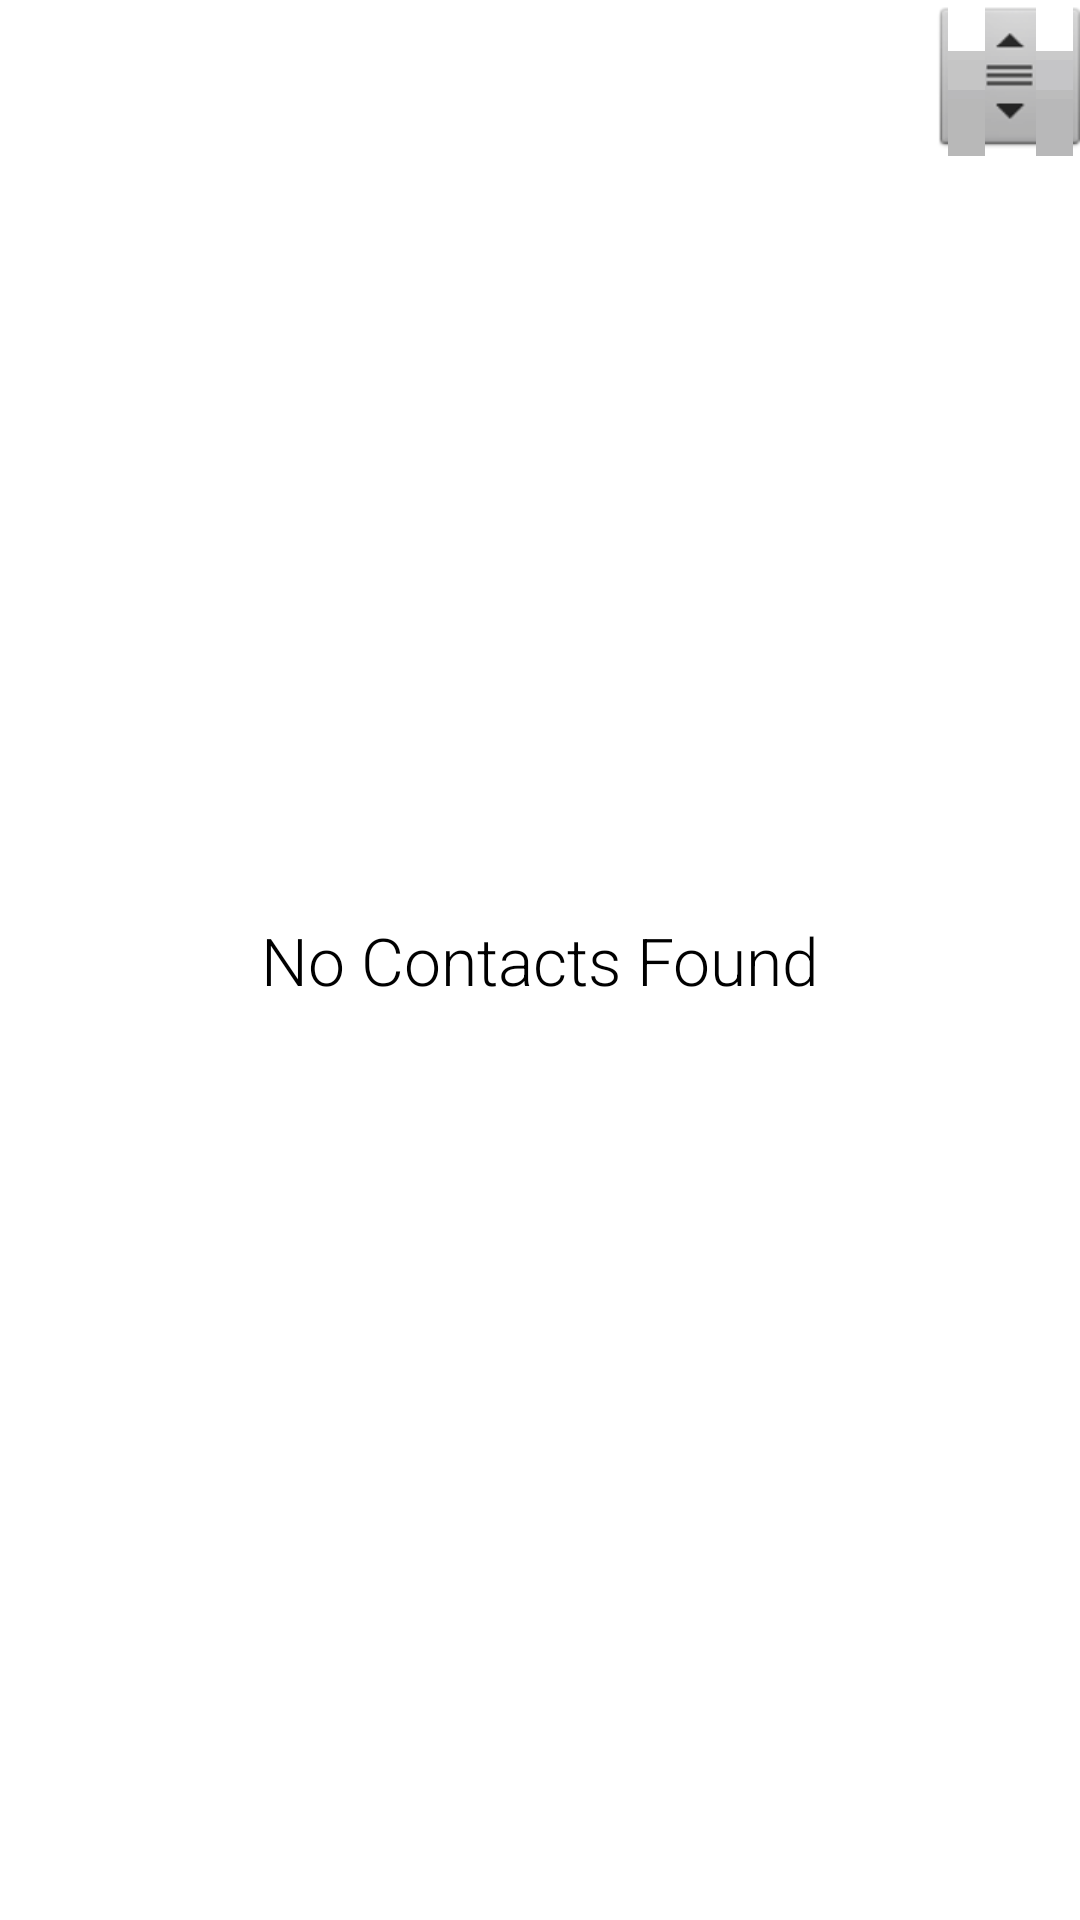

Layout XML and referenced resources for this Android screen:
<!-- AndroidManifest.xml: application theme AppTheme -->
<!-- res/layout/fragment_contact_list.xml -->
<?xml version="1.0" encoding="utf-8"?>
<FrameLayout xmlns:android="http://schemas.android.com/apk/res/android"
    android:layout_width="match_parent"
    android:layout_height="match_parent" >

    <ListView
        android:id="@id/android:list"
        style="@style/ContactListView"
        android:layout_width="match_parent"
        android:layout_height="match_parent" />

    <TextView
        android:id="@id/android:empty"
        android:layout_width="match_parent"
        android:layout_height="match_parent"
        android:fontFamily="sans-serif-light"
        android:gravity="center"
        android:text="@string/no_contacts"
        android:textAppearance="?android:attr/textAppearanceLarge" />

</FrameLayout>
<!-- resources referenced by this layout -->
<resources>
  <string name="no_contacts">No Contacts Found</string>
  <style name="ContactListView">
          <item name="android:verticalScrollbarPosition">right</item>
          <item name="android:fastScrollAlwaysVisible">true</item>
          <item name="android:scrollbarStyle">outsideInset</item>
      </style>
  <style name="AppTheme" parent="AppBaseTheme">
          
      </style>
  <style name="AppBaseTheme" parent="android:Theme.Light">
          
      </style>
</resources>
